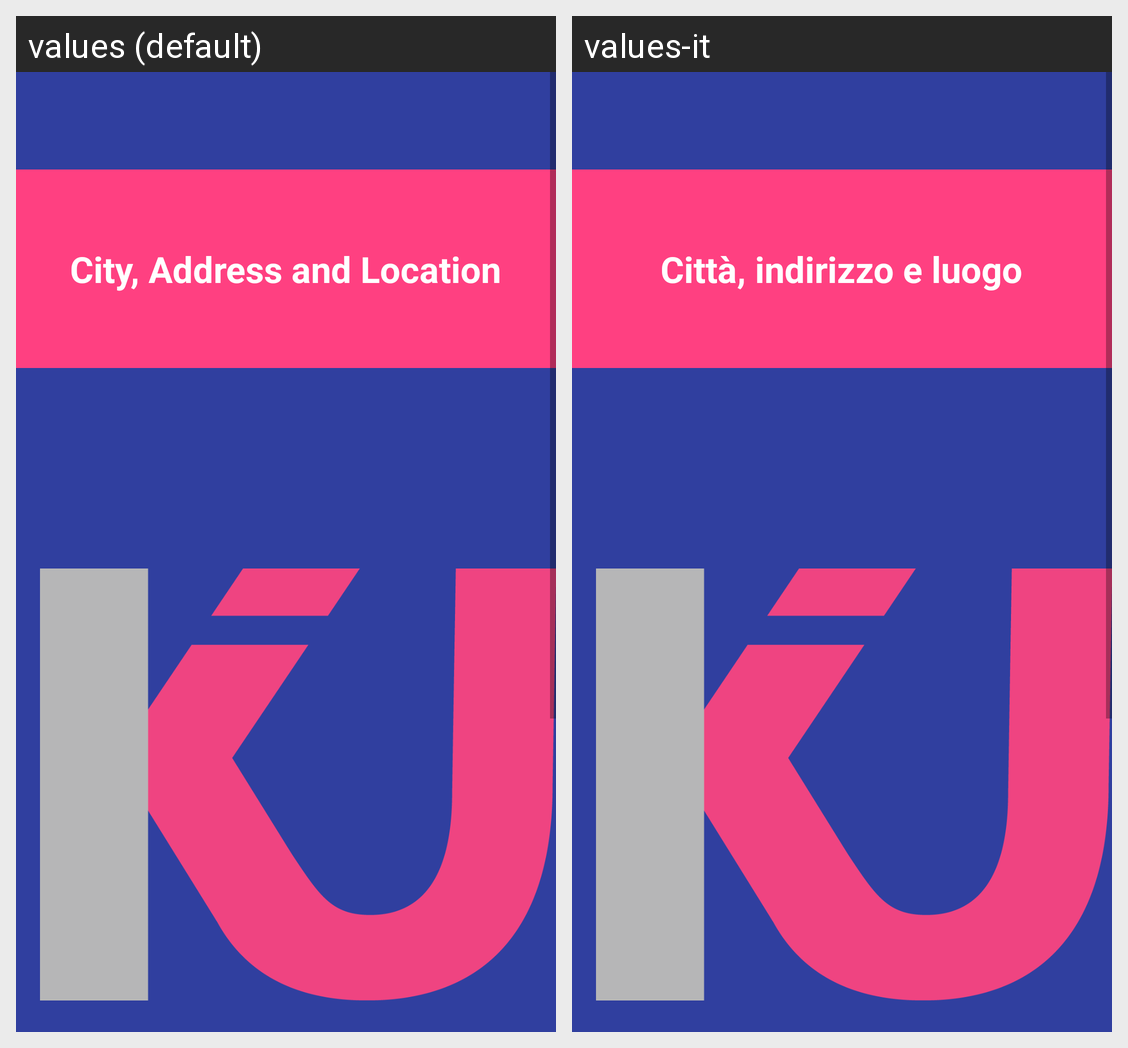

Here is an Android app screen in its default locale and in the app's own translations. Write out the translated-string differences for the strings that appear on this screen.
Android screen res/layout/fragment_create_place.xml rendered under 2 locales, left to right: values (default), values-it. Device: Nexus 5 (rendered at 1080×1920; each locale shown at half size, 540×960, under a caption strip naming it); theme AppTheme.
Strings drawn on this screen, with the default value and each locale's value (text and hints the layout hard-codes, and strings that could not be matched under every locale, appear in the picture but are not listed):

city_address_location
  values: City, Address and Location
  values-it: Città, indirizzo e luogo

ask_for_location
  values: Insert the location
  values-it: Inserisci il luogo

next
  values: Next
  values-it: Successivo
